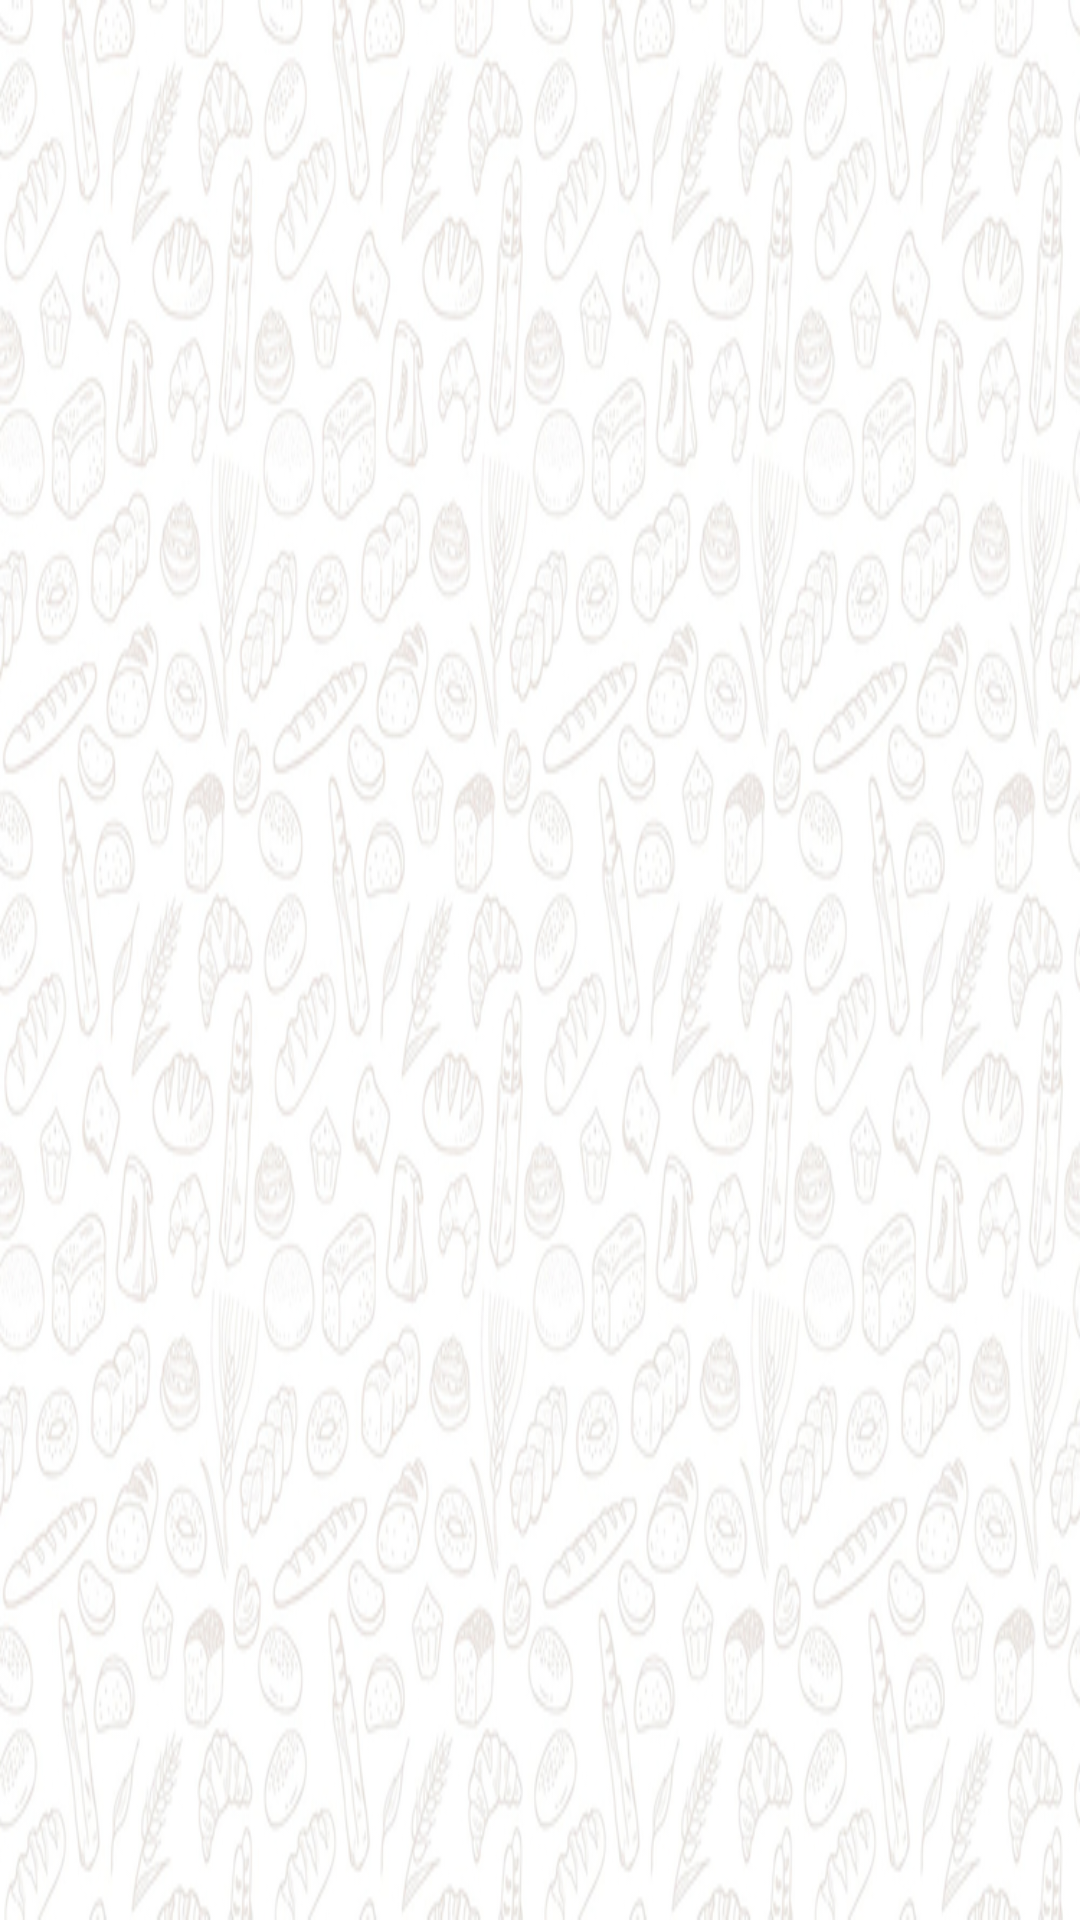

This screen was rendered from an Android layout file. Write that file and the resources it references.
<!-- AndroidManifest.xml: application theme AppTheme -->
<!-- res/layout/content_showmoreproducts.xml -->
<?xml version="1.0" encoding="utf-8"?>
<RelativeLayout xmlns:android="http://schemas.android.com/apk/res/android"
    xmlns:app="http://schemas.android.com/apk/res-auto"
    xmlns:tools="http://schemas.android.com/tools"
    android:layout_width="match_parent"
    android:layout_height="match_parent"
    android:padding="5dp"
    android:background="@drawable/background"
    app:layout_behavior="@string/appbar_scrolling_view_behavior"
    tools:context="usmanali.kinarabakery.showmoreproducts"
    tools:showIn="@layout/activity_showmoreproducts">
<android.support.v7.widget.RecyclerView
    android:layout_width="wrap_content"
    android:layout_height="match_parent"
    android:id="@+id/moreproductslist"
    >
</android.support.v7.widget.RecyclerView>
</RelativeLayout>
<!-- res/layout/activity_showmoreproducts.xml (included above) -->
<?xml version="1.0" encoding="utf-8"?>
<android.support.design.widget.CoordinatorLayout xmlns:android="http://schemas.android.com/apk/res/android"
    xmlns:app="http://schemas.android.com/apk/res-auto"
    xmlns:tools="http://schemas.android.com/tools"
    android:layout_width="match_parent"
    android:layout_height="match_parent"
    tools:context="usmanali.kinarabakery.showmoreproducts">

    <android.support.design.widget.AppBarLayout
        android:layout_width="match_parent"
        android:layout_height="wrap_content"
        android:theme="@style/AppTheme.AppBarOverlay">
            <android.support.v7.widget.Toolbar
                android:id="@+id/toolbar"
                android:layout_width="match_parent"
                android:layout_height="?attr/actionBarSize"
                android:background="?attr/colorPrimary"
                android:elevation="10dp"
                app:popupTheme="@style/AppTheme.PopupOverlay" />
    </android.support.design.widget.AppBarLayout>

    <include layout="@layout/content_showmoreproducts" />

</android.support.design.widget.CoordinatorLayout>
<!-- resources referenced by this layout -->
<resources>
  <!-- drawable background: jpg bitmap (drawable, 302623 bytes) -->
  <style name="AppTheme.AppBarOverlay" parent="ThemeOverlay.AppCompat.Dark.ActionBar" />
  <style name="AppTheme.PopupOverlay" parent="ThemeOverlay.AppCompat.Light" />
  <style name="AppTheme" parent="Theme.AppCompat.Light.NoActionBar">
          
          <item name="colorPrimary">@color/colorPrimary</item>
          <item name="colorPrimaryDark">@color/colorPrimaryDark</item>
          <item name="colorAccent">@color/colorAccent</item>
      </style>
  <color name="colorPrimary">#795548</color>
  <color name="colorPrimaryDark">#6D4C41</color>
  <color name="colorAccent">#FF4081</color>
</resources>
